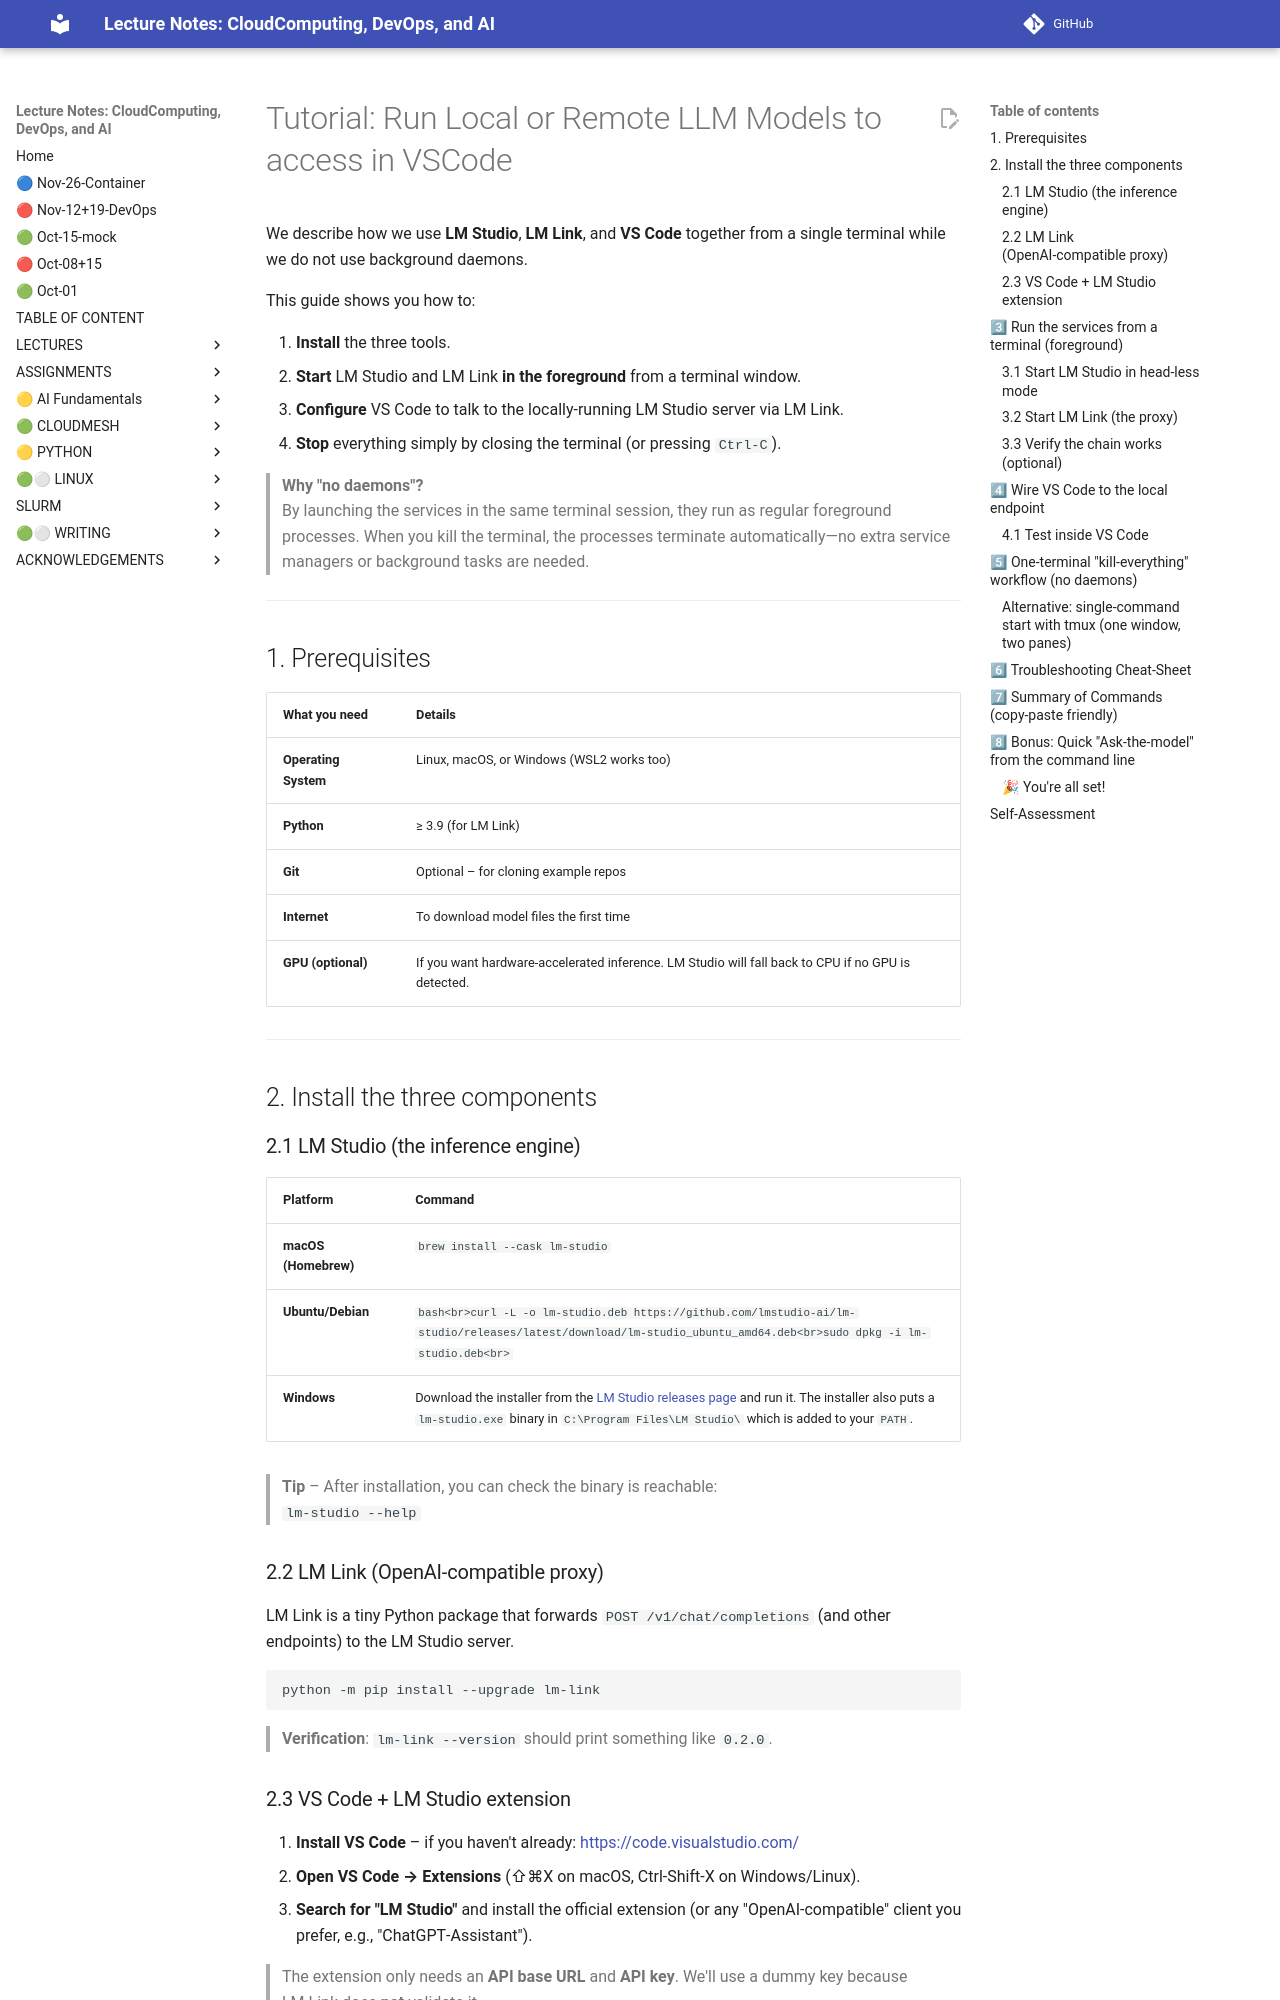

repository: cloudmesh-ai/cloudmesh-ai-lecture · page: section/llm/lms/lm-link-studi-vscode/index.html · generator: mkdocs


# Tutorial: Run Local or Remote LLM Models to access in VSCode

We describe how we use  **LM Studio**, **LM Link**, and **VS Code** together from a single terminal while we do not use background daemons.

This guide shows you how to:

1. **Install** the three tools.
2. **Start** LM Studio and LM Link **in the foreground** from a terminal window.
3. **Configure** VS Code to talk to the locally‑running LM Studio server via LM Link.
4. **Stop** everything simply by closing the terminal (or pressing `Ctrl‑C`).

> **Why "no daemons"?**  
> By launching the services in the same terminal session, they run as regular foreground processes. When you kill the terminal, the processes terminate automatically—no extra service managers or background tasks are needed.

---

## 1. Prerequisites

| What you need | Details |
|---------------|---------|
| **Operating System** | Linux, macOS, or Windows (WSL2 works too) |
| **Python** | ≥ 3.9 (for LM Link) |
| **Git** | Optional – for cloning example repos |
| **Internet** | To download model files the first time |
| **GPU (optional)** | If you want hardware‑accelerated inference. LM Studio will fall back to CPU if no GPU is detected. |

---

## 2. Install the three components

### 2.1 LM Studio (the inference engine)

| Platform | Command |
|----------|---------|
| **macOS (Homebrew)** | `brew install --cask lm-studio` |
| **Ubuntu/Debian** | ```bash<br>curl -L -o lm-studio.deb https://github.com/lmstudio-ai/lm-studio/releases/latest/download/lm-studio_ubuntu_amd64.deb<br>sudo dpkg -i lm-studio.deb<br>``` |
| **Windows** | Download the installer from the [LM Studio releases page](https://github.com/lmstudio-ai/lm-studio/releases) and run it. The installer also puts a `lm-studio.exe` binary in `C:\Program Files\LM Studio\` which is added to your `PATH`. |

> **Tip** – After installation, you can check the binary is reachable:  
> ```lm-studio --help```


### 2.2 LM Link (OpenAI‑compatible proxy)

LM Link is a tiny Python package that forwards `POST /v1/chat/completions` (and other endpoints) to the LM Studio server.

```bash
python -m pip install --upgrade lm-link
```

> **Verification**: `lm-link --version` should print something like `0.2.0`.

### 2.3 VS Code + LM Studio extension

1. **Install VS Code** – if you haven't already: <https://code.visualstudio.com/>
2. **Open VS Code → Extensions** (⇧⌘X on macOS, Ctrl‑Shift‑X on Windows/Linux).
3. **Search for "LM Studio"** and install the official extension (or any "OpenAI‑compatible" client you prefer, e.g., "ChatGPT‑Assistant").

> The extension only needs an **API base URL** and **API key**. We'll use a dummy key because LM Link does **not** validate it.

---

## 3⃣ Run the services from a terminal (foreground)

Open a **single** terminal window (or a multiplexer like `tmux`/`screen` if you like).
